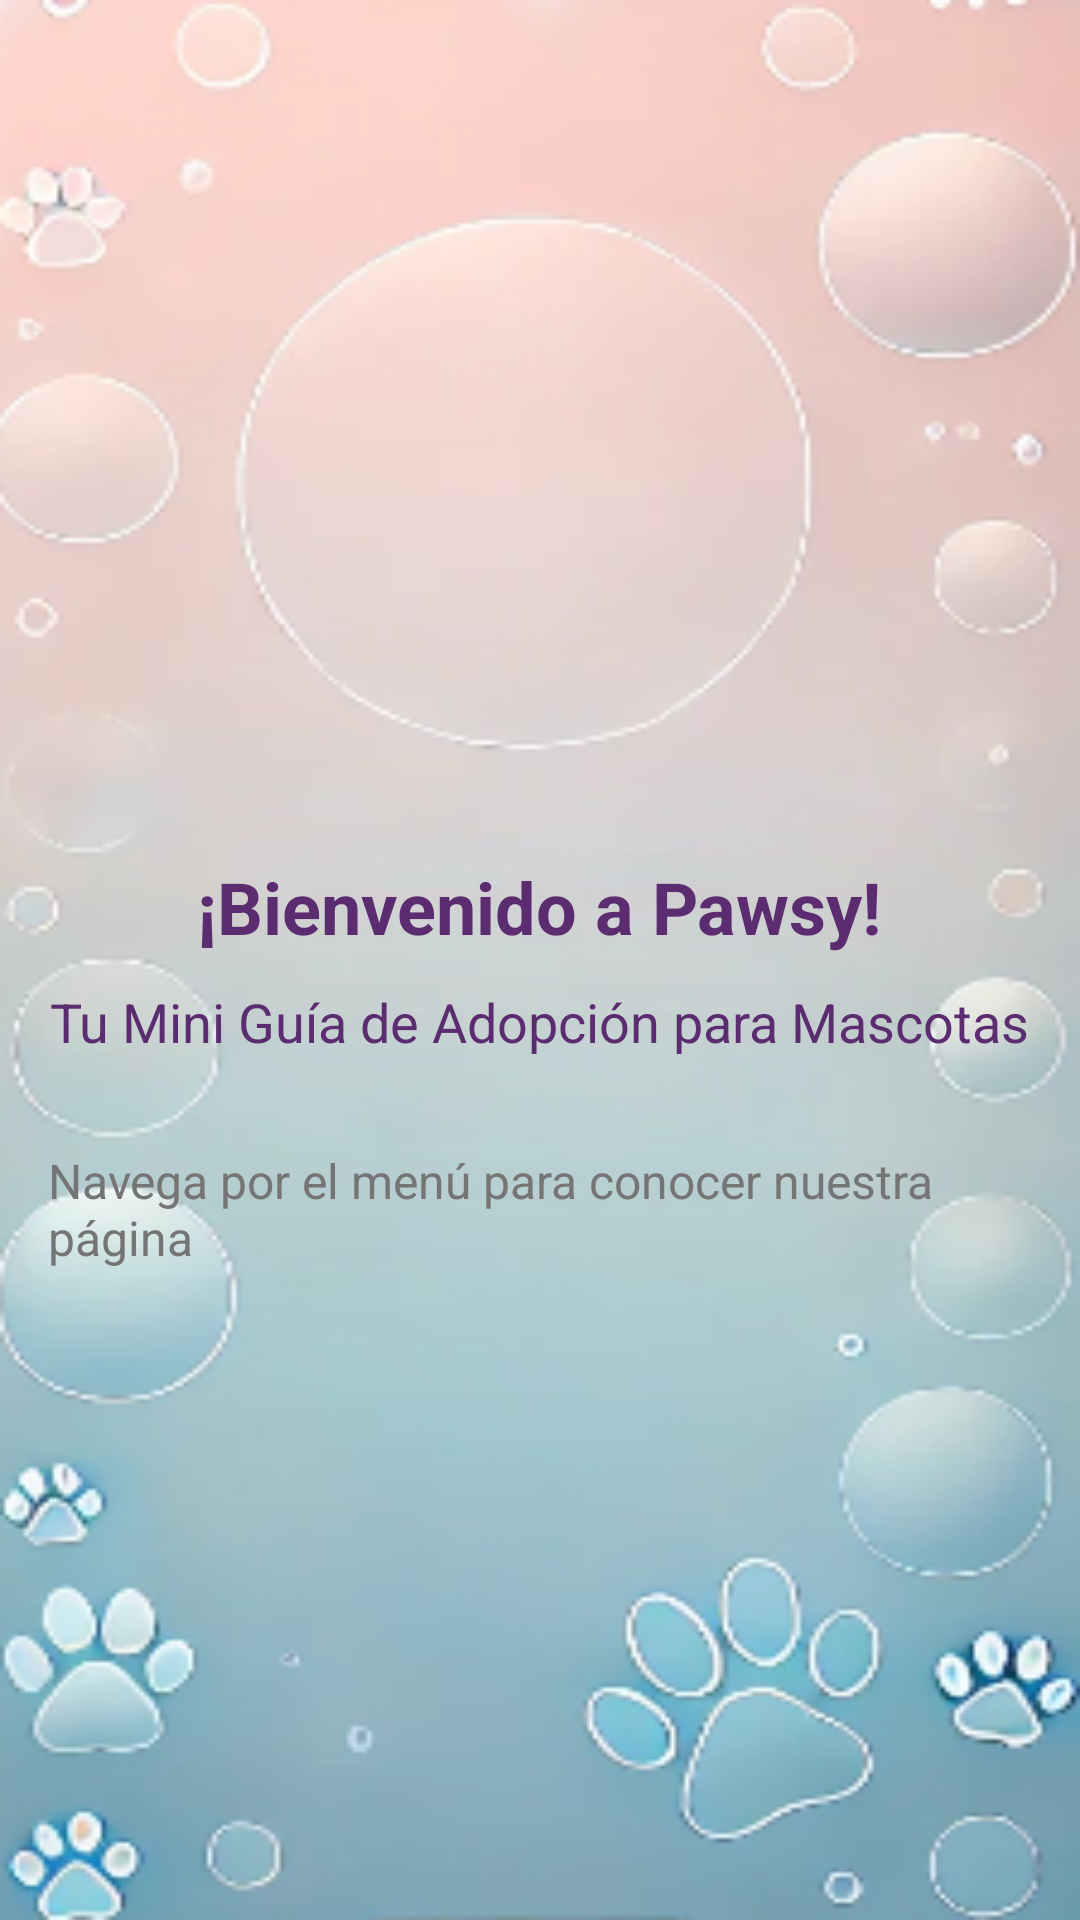

Reconstruct the res/layout file that produces this screen, plus the resources it refers to.
<!-- AndroidManifest.xml: application theme Theme.Pausi -->
<!-- res/layout/fragment_home.xml -->
<RelativeLayout
    xmlns:android="http://schemas.android.com/apk/res/android"
    android:layout_width="match_parent"
    android:layout_height="match_parent"
    android:background="@drawable/fpawsy"
    android:padding="16dp">

    
    <ImageView
        android:id="@+id/logo_pawsy"
        android:layout_width="150dp"
        android:layout_height="150dp"
        android:layout_centerHorizontal="true"
        android:layout_marginTop="100dp"
        android:src="@drawable/logopawsyf"
        android:contentDescription="Logo de Pawsy" />

    
    <TextView
        android:id="@+id/tv_bienvenida"
        android:layout_width="wrap_content"
        android:layout_height="wrap_content"
        android:layout_below="@id/logo_pawsy"
        android:layout_centerHorizontal="true"
        android:layout_marginTop="20dp"
        android:text="¡Bienvenido a Pawsy!"
        android:textColor="#5b2c6f"
        android:textSize="24sp"
        android:textStyle="bold" />

    
    <TextView
        android:id="@+id/tv_subtitulo"
        android:layout_width="wrap_content"
        android:layout_height="wrap_content"
        android:layout_below="@id/tv_bienvenida"
        android:layout_centerHorizontal="true"
        android:layout_marginTop="10dp"
        android:text="Tu Mini Guía de Adopción para Mascotas"
        android:textColor="#5b2c6f"
        android:textSize="18sp" />

    
    <TextView
        android:id="@+id/tv_instrucciones"
        android:layout_width="wrap_content"
        android:layout_height="wrap_content"
        android:layout_below="@id/tv_subtitulo"
        android:layout_centerHorizontal="true"
        android:layout_marginTop="30dp"
        android:text="Navega por el menú para conocer nuestra página"
        android:textColor="@color/secondary_text"
        android:textSize="16sp" />

</RelativeLayout>
<!-- resources referenced by this layout -->
<resources>
  <color name="secondary_text">#757575</color>
  <!-- drawable fpawsy: png bitmap (drawable, 98529 bytes) -->
  <style name="Theme.Pausi" parent="Base.Theme.Pausi" />
  <style name="Base.Theme.Pausi" parent="Theme.Material3.DayNight.NoActionBar">
          <item name="colorPrimary">#6200EE</item>
          <item name="colorPrimaryDark">#3700B3</item>
          <item name="colorAccent">#03DAC5</item>
      </style>
</resources>
